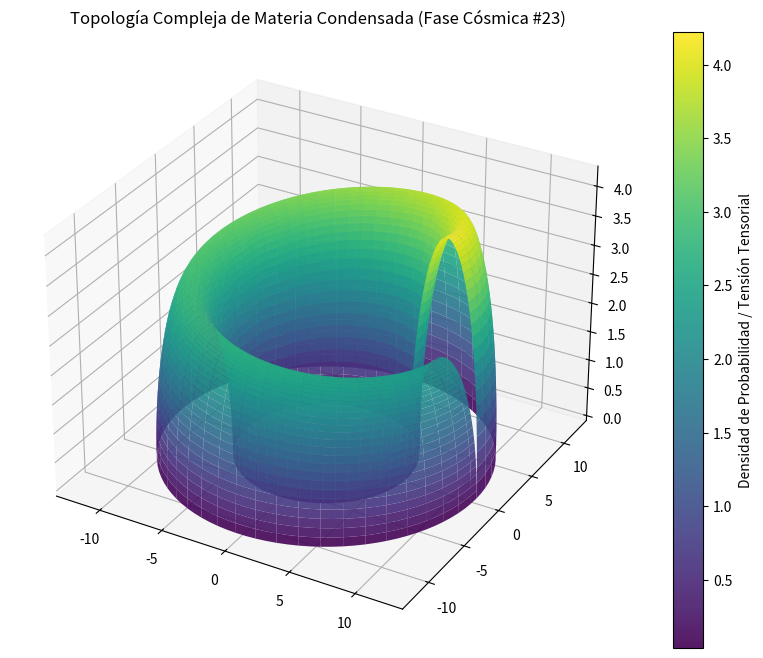

Recreate this plot in Python.
%matplotlib inline
# Simulación Cósmica: Materia Condensada - Variante 23
import numpy as np
import matplotlib.pyplot as plt
from mpl_toolkits.mplot3d import Axes3D

# Parámetros Físicos Cuánticos/Relativistas
alpha = 9.16
beta = 2.666
gamma = 4.25

u = np.linspace(0, 2 * np.pi, 100)
v = np.linspace(0, np.pi, 100)
U, V = np.meshgrid(u, v)

# Topología Espacio-Temporal Avanzada (Fase Cósmica)
X = (alpha + beta * np.cos(V)) * np.cos(U)
Y = (alpha + beta * np.cos(V)) * np.sin(U)
Z = gamma * np.sin(V) * np.exp(-U/10)

fig = plt.figure(figsize=(12, 8))
ax = fig.add_subplot(111, projection='3d')
surf = ax.plot_surface(X, Y, Z, cmap='viridis', edgecolor='none', alpha=0.9)

fig.colorbar(surf, ax=ax, label='Densidad de Probabilidad / Tensión Tensorial')
plt.title(r'Topología Compleja de Materia Condensada (Fase Cósmica #23)')
plt.show()
